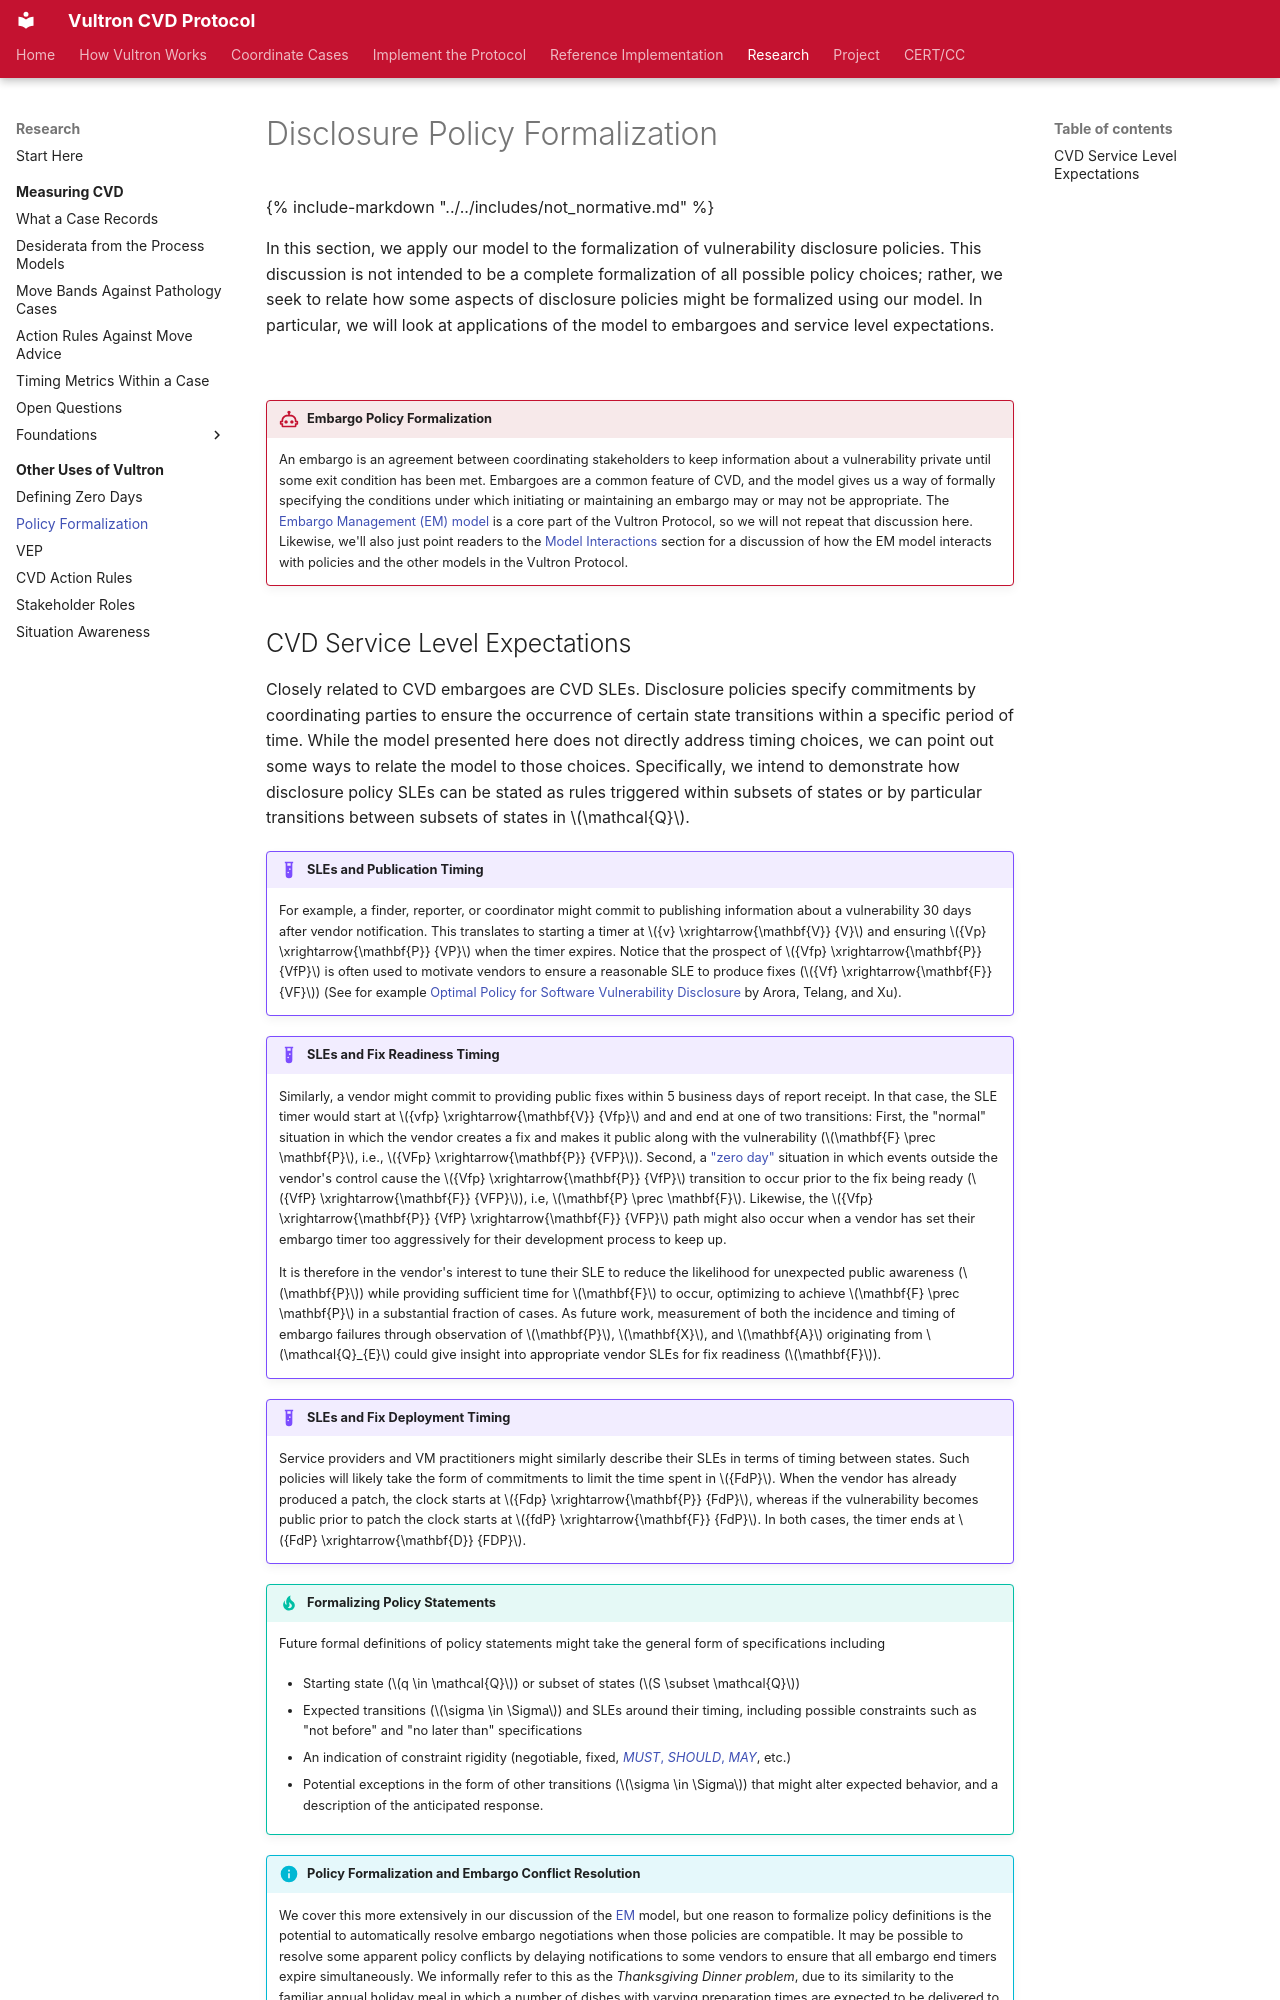

repository: CERTCC/Vultron · page: topics/other_uses/policy_formalization/index.html · generator: mkdocs

---
stakeholder_type: [process-researcher]
level: 400
page_type: explanation
subject: neutral
description: >
  Expressing a disclosure policy as timers between state transitions.
---

# Disclosure Policy Formalization

{% include-markdown "../../includes/not_normative.md" %}

In this section, we apply our model to the formalization of
vulnerability disclosure policies. This discussion is not intended to be
a complete formalization of all possible policy choices; rather, we seek
to relate how some aspects of disclosure policies might be formalized
using our model. In particular, we will look at applications of the
model to embargoes and service level expectations.

<!-- for spacing -->
<br/>

!!! vultron "Embargo Policy Formalization"

    An embargo is an agreement between coordinating stakeholders to keep
    information about a vulnerability private until some exit condition
    has been met. Embargoes are a common feature of CVD, and the model
    gives us a way of formally specifying the conditions under which
    initiating or maintaining an embargo may or may not be appropriate.
    The [Embargo Management (EM) model](../process_models/em/index.md)
    is a core part of the Vultron Protocol, so we will not repeat that
    discussion here. Likewise, we'll also just point readers to the
    [Model Interactions](../process_models/model_interactions/index.md) 
    section for a discussion of how the EM model interacts with policies and the 
    other models in the Vultron Protocol.
